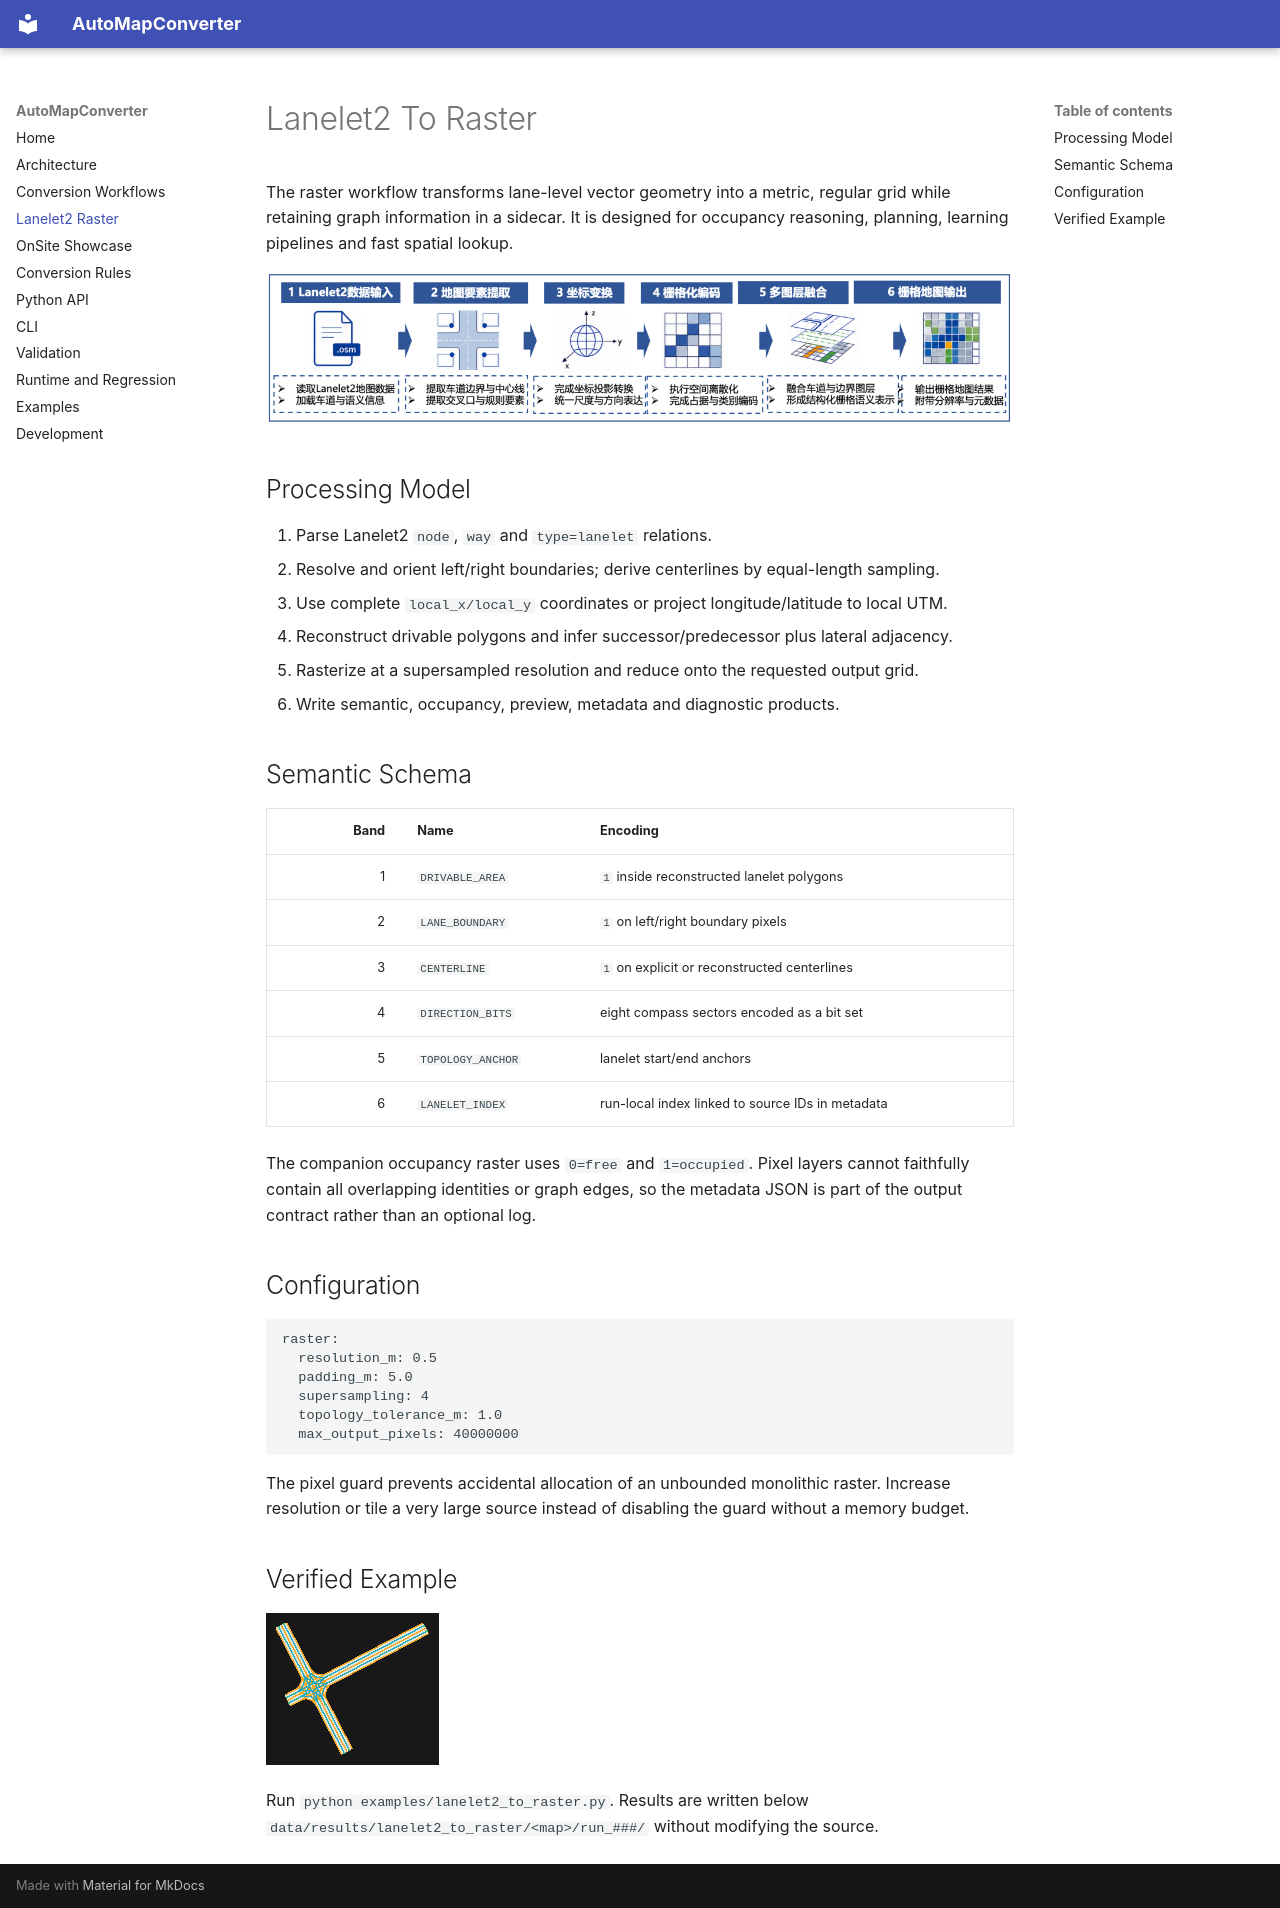

repository: Zhangjiaxinn/AutoMapConverter · page: lanelet2_raster/index.html · generator: mkdocs

# Lanelet2 To Raster

The raster workflow transforms lane-level vector geometry into a metric,
regular grid while retaining graph information in a sidecar. It is designed
for occupancy reasoning, planning, learning pipelines and fast spatial lookup.

![Lanelet2 to raster pipeline](assets/lanelet2_to_raster_pipeline.png)

## Processing Model

1. Parse Lanelet2 `node`, `way` and `type=lanelet` relations.
2. Resolve and orient left/right boundaries; derive centerlines by equal-length sampling.
3. Use complete `local_x/local_y` coordinates or project longitude/latitude to local UTM.
4. Reconstruct drivable polygons and infer successor/predecessor plus lateral adjacency.
5. Rasterize at a supersampled resolution and reduce onto the requested output grid.
6. Write semantic, occupancy, preview, metadata and diagnostic products.

## Semantic Schema

| Band | Name | Encoding |
| ---: | --- | --- |
| 1 | `DRIVABLE_AREA` | `1` inside reconstructed lanelet polygons |
| 2 | `LANE_BOUNDARY` | `1` on left/right boundary pixels |
| 3 | `CENTERLINE` | `1` on explicit or reconstructed centerlines |
| 4 | `DIRECTION_BITS` | eight compass sectors encoded as a bit set |
| 5 | `TOPOLOGY_ANCHOR` | lanelet start/end anchors |
| 6 | `LANELET_INDEX` | run-local index linked to source IDs in metadata |

The companion occupancy raster uses `0=free` and `1=occupied`. Pixel layers
cannot faithfully contain all overlapping identities or graph edges, so the
metadata JSON is part of the output contract rather than an optional log.

## Configuration

```yaml
raster:
  resolution_m: 0.5
  padding_m: 5.0
  supersampling: 4
  topology_tolerance_m: 1.0
  max_output_pixels: 40000000
```

The pixel guard prevents accidental allocation of an unbounded monolithic
raster. Increase resolution or tile a very large source instead of disabling
the guard without a memory budget.

## Verified Example

![Verified Lanelet2 raster output](assets/lanelet2_raster_preview.png)

Run `python examples/lanelet2_to_raster.py`. Results are written below
`data/results/lanelet2_to_raster/<map>/run_###/` without modifying the source.
